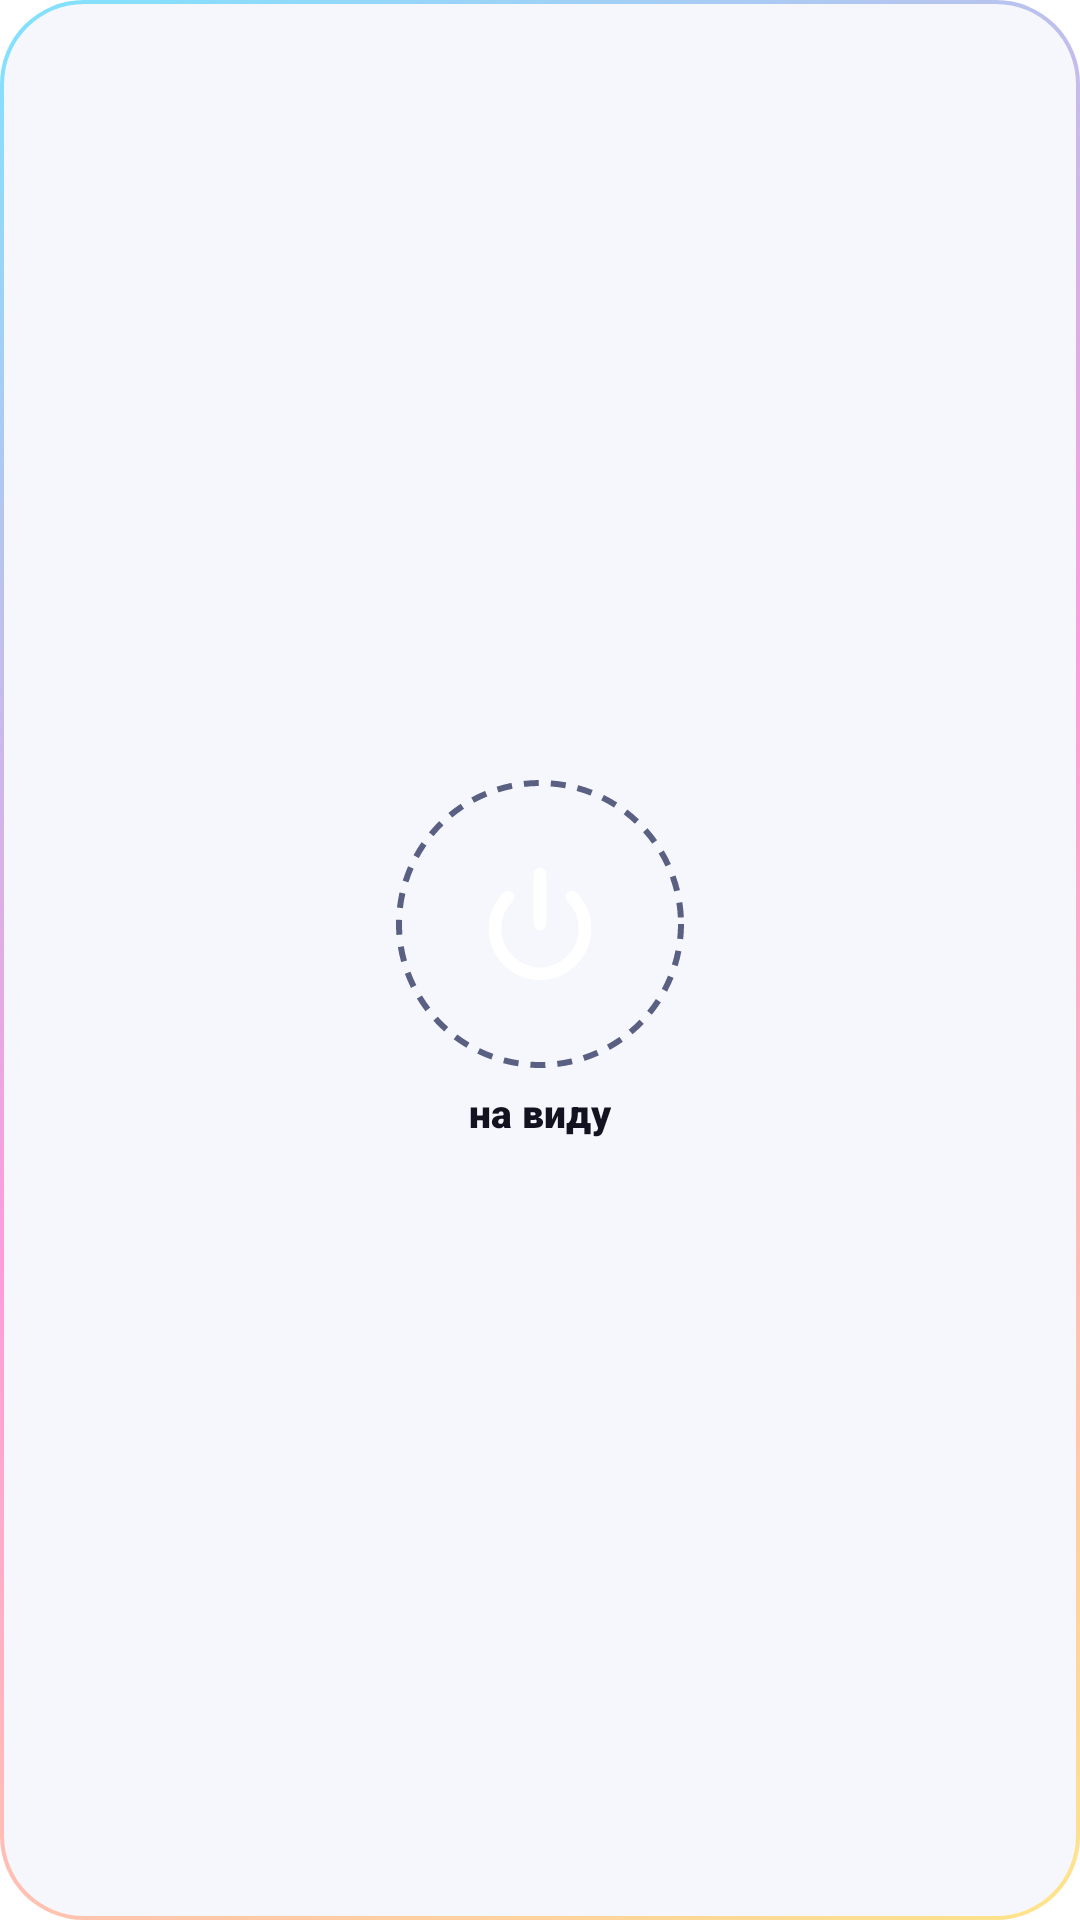

Reconstruct the res/layout file that produces this screen, plus the resources it refers to.
<!-- AndroidManifest.xml: fallback theme Theme.MaterialComponents.DayNight.NoActionBar -->
<!-- res/layout/widget_button.xml -->
<?xml version="1.0" encoding="utf-8"?>
<LinearLayout xmlns:android="http://schemas.android.com/apk/res/android"
    android:id="@+id/widget_root"
    android:layout_width="match_parent" android:layout_height="match_parent"
    android:orientation="vertical" android:gravity="center"
    android:background="@drawable/widget_card" android:padding="8dp">
    <FrameLayout android:layout_width="96dp" android:layout_height="96dp">
        <ImageView android:id="@+id/power_bg"
            android:layout_width="match_parent" android:layout_height="match_parent"
            android:src="@drawable/widget_power_off" android:contentDescription="@null" />
        <ImageView android:id="@+id/power_icon"
            android:layout_width="40dp" android:layout_height="40dp" android:layout_gravity="center"
            android:src="@drawable/ic_power" android:contentDescription="@null" />
    </FrameLayout>
    <TextView android:id="@+id/label"
        android:layout_width="wrap_content" android:layout_height="wrap_content"
        android:layout_marginTop="6dp" android:text="на виду"
        android:textColor="@color/w_text" android:textSize="13sp"
        android:fontFamily="sans-serif-black" />
</LinearLayout>
<!-- resources referenced by this layout -->
<resources>
  <color name="w_text">#121320</color>
  <!-- drawable ic_power (drawable) -->
  <?xml version="1.0" encoding="utf-8"?>
  <vector xmlns:android="http://schemas.android.com/apk/res/android"
      android:width="24dp" android:height="24dp" android:viewportWidth="24" android:viewportHeight="24">
      <path android:pathData="M12 2v10M18.4 6.6a9 9 0 1 1 -12.8 0"
          android:strokeColor="#FFFFFFFF" android:strokeWidth="2.5"
          android:strokeLineCap="round" android:strokeLineJoin="round" />
  </vector>
  <!-- drawable widget_card (drawable) -->
  <?xml version="1.0" encoding="utf-8"?>
  <layer-list xmlns:android="http://schemas.android.com/apk/res/android">
      <item>
          <shape android:shape="rectangle">
              <gradient android:angle="315" android:startColor="@color/w_grad1"
                  android:centerColor="@color/w_grad3" android:endColor="@color/w_grad4" />
              <corners android:radius="28dp" />
          </shape>
      </item>
      <item android:left="1.5dp" android:top="1.5dp" android:right="1.5dp" android:bottom="1.5dp">
          <shape android:shape="rectangle">
              <solid android:color="@color/w_card" />
              <corners android:radius="26.5dp" />
          </shape>
      </item>
  </layer-list>
  <!-- drawable widget_power_off (drawable) -->
  <?xml version="1.0" encoding="utf-8"?>
  <shape xmlns:android="http://schemas.android.com/apk/res/android" android:shape="oval">
      <stroke android:width="2dp" android:color="@color/w_sub"
          android:dashWidth="5dp" android:dashGap="4dp" />
  </shape>
  <color name="w_grad1">#7FE3FF</color>
  <color name="w_grad3">#FF9BDB</color>
  <color name="w_grad4">#FFE58A</color>
  <color name="w_card">#F6F7FC</color>
  <color name="w_sub">#5A6082</color>
</resources>
